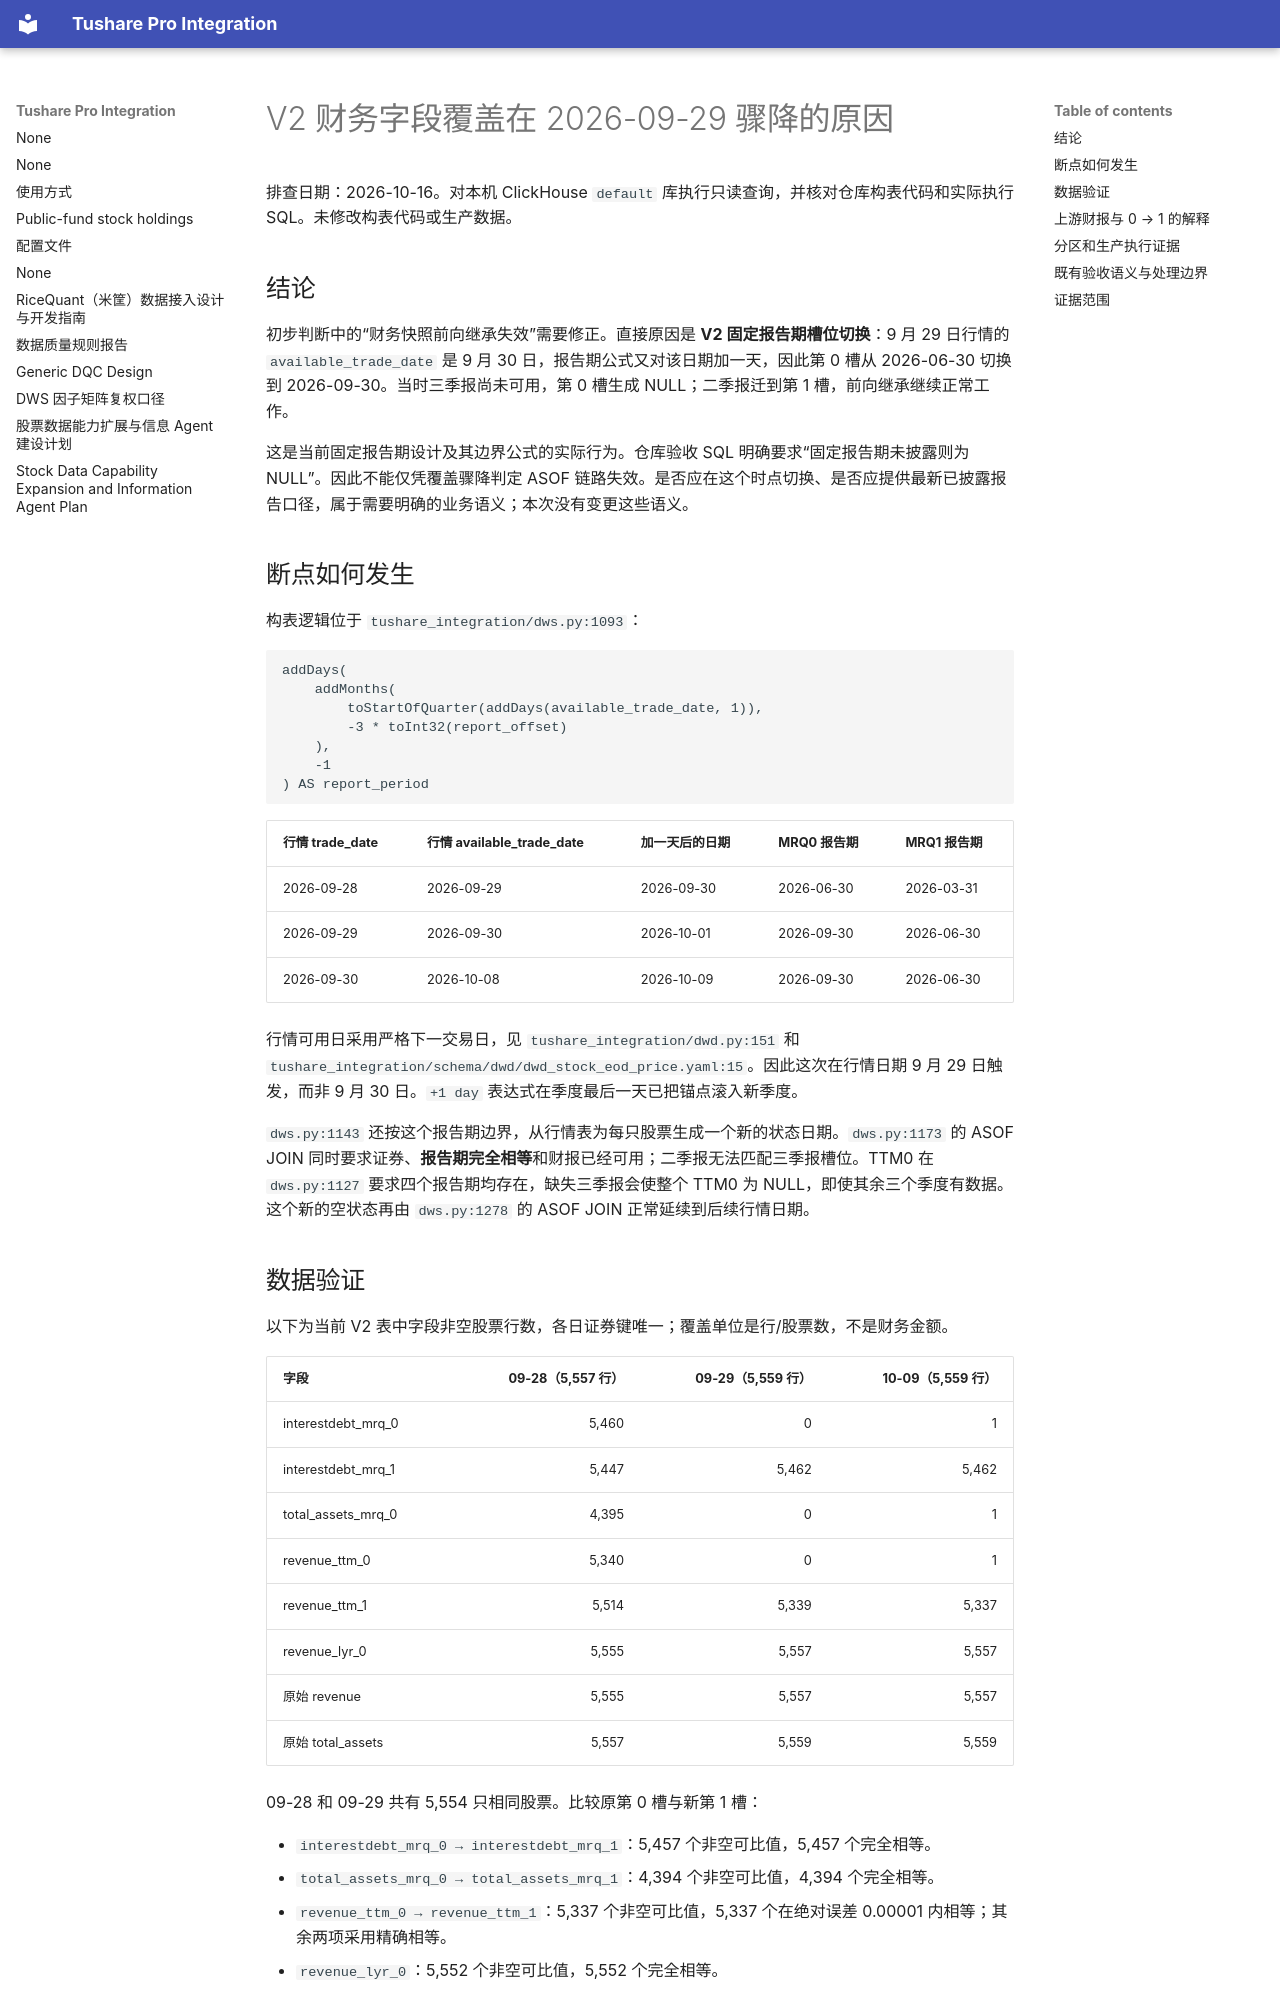

repository: cool-colo/tushare-integration · page: reports/v2_financial_coverage_drop_20260929/index.html · generator: mkdocs

# V2 财务字段覆盖在 2026-09-29 骤降的原因

排查日期：2026-10-16。对本机 ClickHouse `default` 库执行只读查询，并核对仓库构表代码和实际执行 SQL。未修改构表代码或生产数据。

## 结论

初步判断中的“财务快照前向继承失效”需要修正。直接原因是 **V2 固定报告期槽位切换**：9 月 29 日行情的 `available_trade_date` 是 9 月 30 日，报告期公式又对该日期加一天，因此第 0 槽从 2026-06-30 切换到 2026-09-30。当时三季报尚未可用，第 0 槽生成 NULL；二季报迁到第 1 槽，前向继承继续正常工作。

这是当前固定报告期设计及其边界公式的实际行为。仓库验收 SQL 明确要求“固定报告期未披露则为 NULL”。因此不能仅凭覆盖骤降判定 ASOF 链路失效。是否应在这个时点切换、是否应提供最新已披露报告口径，属于需要明确的业务语义；本次没有变更这些语义。

## 断点如何发生

构表逻辑位于 `tushare_integration/dws.py:1093`：

```sql
addDays(
    addMonths(
        toStartOfQuarter(addDays(available_trade_date, 1)),
        -3 * toInt32(report_offset)
    ),
    -1
) AS report_period
```

| 行情 trade_date | 行情 available_trade_date | 加一天后的日期 | MRQ0 报告期 | MRQ1 报告期 |
| --- | --- | --- | --- | --- |
| 2026-09-28 | 2026-09-29 | 2026-09-30 | 2026-06-30 | 2026-03-31 |
| 2026-09-29 | 2026-09-30 | 2026-10-01 | 2026-09-30 | 2026-06-30 |
| 2026-09-30 | 2026-10-08 | 2026-10-09 | 2026-09-30 | 2026-06-30 |

行情可用日采用严格下一交易日，见 `tushare_integration/dwd.py:151` 和 `tushare_integration/schema/dwd/dwd_stock_eod_price.yaml:15`。因此这次在行情日期 9 月 29 日触发，而非 9 月 30 日。`+1 day` 表达式在季度最后一天已把锚点滚入新季度。

`dws.py:1143` 还按这个报告期边界，从行情表为每只股票生成一个新的状态日期。`dws.py:1173` 的 ASOF JOIN 同时要求证券、**报告期完全相等**和财报已经可用；二季报无法匹配三季报槽位。TTM0 在 `dws.py:1127` 要求四个报告期均存在，缺失三季报会使整个 TTM0 为 NULL，即使其余三个季度有数据。这个新的空状态再由 `dws.py:1278` 的 ASOF JOIN 正常延续到后续行情日期。
